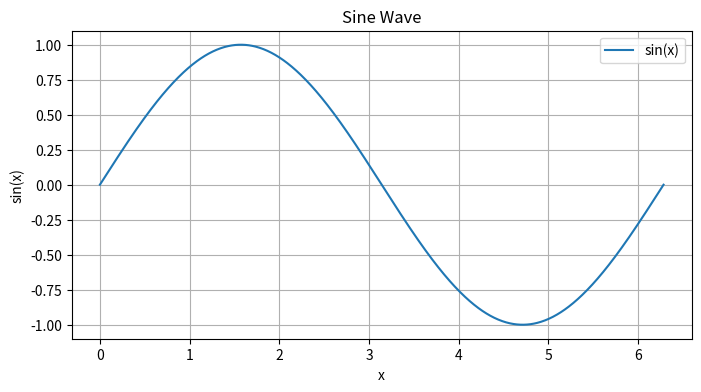

Generate this figure with matplotlib:
import numpy as np
import matplotlib.pyplot as plt

x = np.linspace(0, 2 * np.pi, 1000)
y = np.sin(x)

plt.figure(figsize=(8, 4))
plt.plot(x, y, label="sin(x)")
plt.title("Sine Wave")
plt.xlabel("x")
plt.ylabel("sin(x)")
plt.grid(True)
plt.legend()
plt.show()
